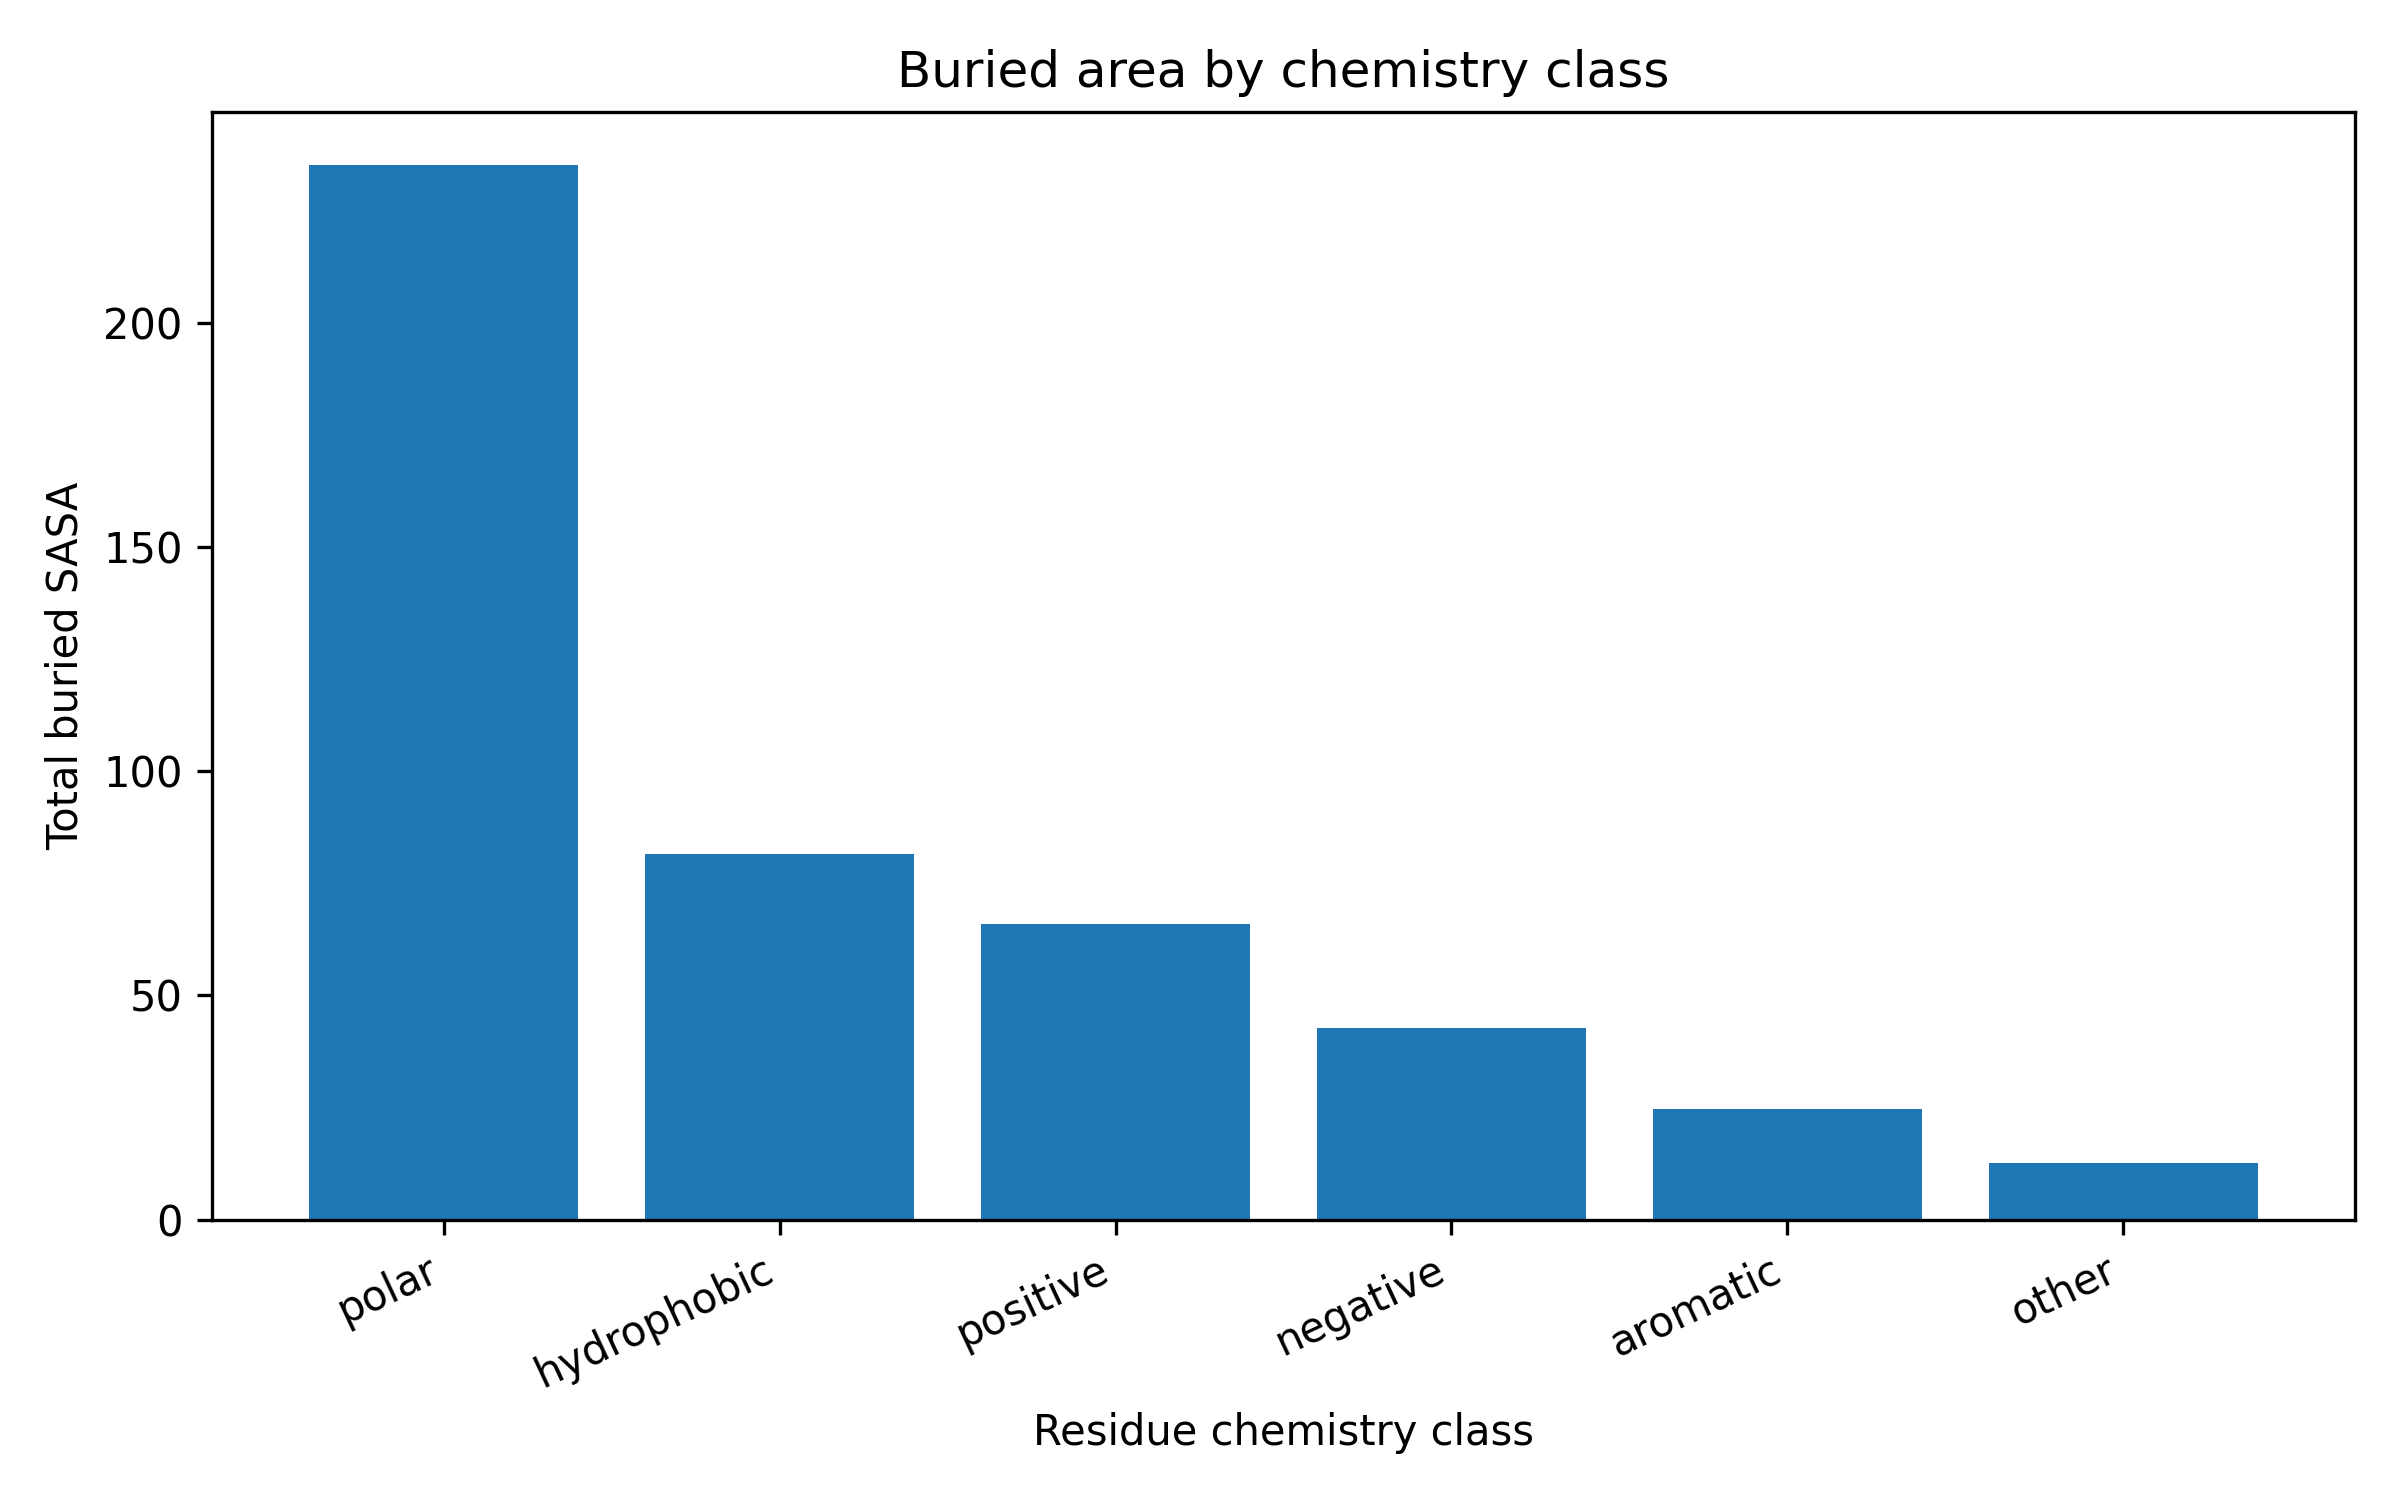

The table this chart was drawn from, first rows:
chemistry_class, total_buried_area, mean_buried_area, residue_count
polar, 235.3, 1.528, 154
hydrophobic, 81.6, 0.658, 124
positive, 65.89, 1.292, 51
negative, 42.8, 0.8561, 50
aromatic, 24.71, 0.7487, 33
other, 12.52, 0.5962, 21
